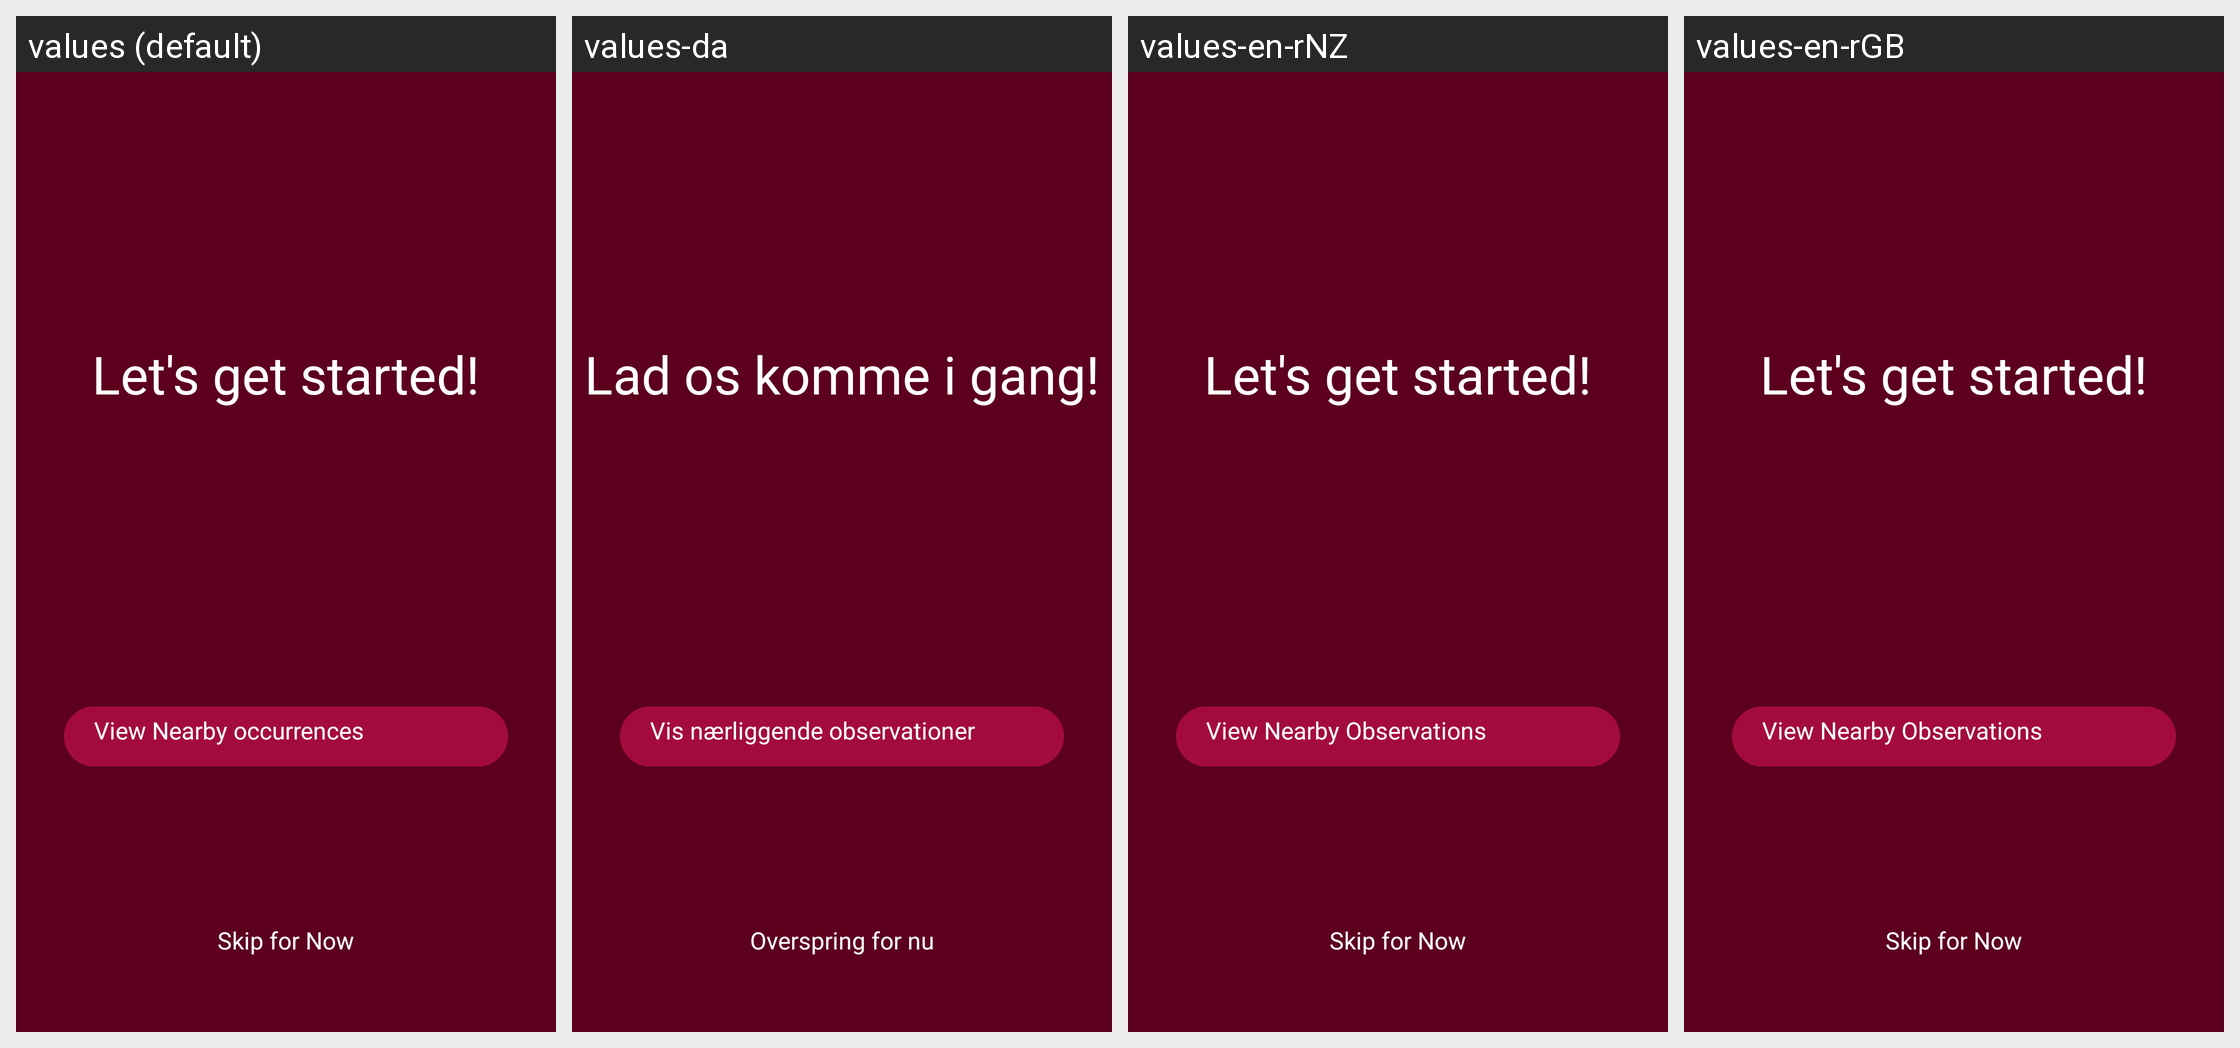

The Android screen above is rendered under several locales of the same app. Produce the string resources it draws, with the default and per-locale values.
Android screen res/layout/tutorial_page_get_started.xml rendered under 4 locales, left to right: values (default), values-da, values-en-rNZ, values-en-rGB. Device: Nexus 5 (rendered at 1080×1920; each locale shown at half size, 540×960, under a caption strip naming it); theme iNatAppTheme.
Other locales in the repository, not shown: values-ar, values-bg, values-ca, values-cs, values-de, values-el, values-en.
Strings drawn on this screen, with the default value and each locale's value (text and hints the layout hard-codes, and strings that could not be matched under every locale, appear in the picture but are not listed):

lets_get_started
  values: Let's get started!
  values-da: Lad os komme i gang!
  values-en-rNZ: Let's get started!
  values-en-rGB: Let's get started!

view_nearby_observations
  values: View Nearby occurrences
  values-da: Vis nærliggende observationer
  values-en-rNZ: View Nearby Observations
  values-en-rGB: View Nearby Observations

skip_for_now
  values: Skip for Now
  values-da: Overspring for nu
  values-en-rNZ: Skip for Now
  values-en-rGB: Skip for Now
